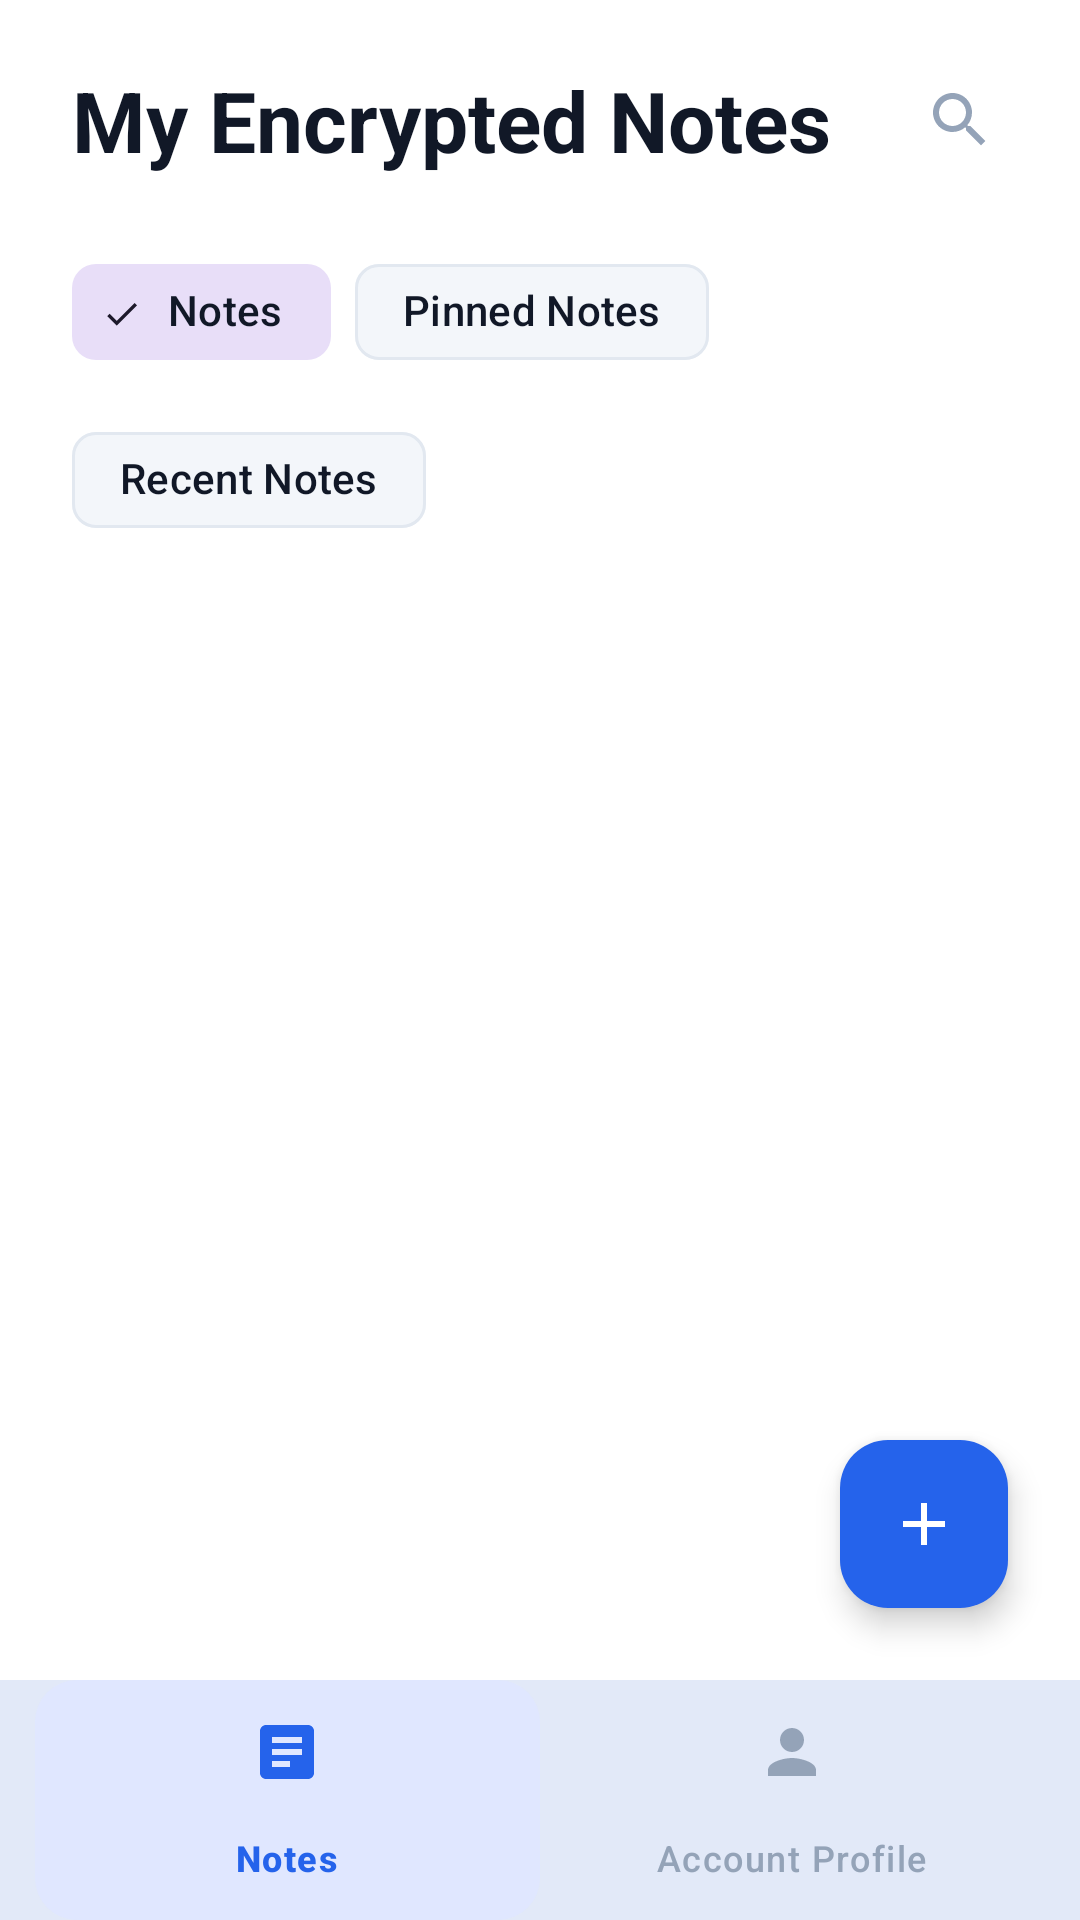

Layout XML and referenced resources for this Android screen:
<!-- AndroidManifest.xml: application theme Theme.SecureNotes -->
<!-- res/layout/activity_notes_list.xml -->
<?xml version="1.0" encoding="utf-8"?>
<androidx.constraintlayout.widget.ConstraintLayout xmlns:android="http://schemas.android.com/apk/res/android"
    xmlns:app="http://schemas.android.com/apk/res-auto"
    xmlns:tools="http://schemas.android.com/tools"
    android:id="@+id/mainNotesList"
    android:layout_width="match_parent"
    android:layout_height="match_parent"
    android:background="@color/colorBackground"
    tools:context=".activities.NotesListActivity">

    
    <LinearLayout
        android:id="@+id/toolbarNotes"
        android:layout_width="match_parent"
        android:layout_height="wrap_content"
        android:gravity="center_vertical"
        android:orientation="horizontal"
        android:padding="@dimen/spacing_medium"
        app:layout_constraintTop_toTopOf="parent">

        <TextView
            android:layout_width="0dp"
            android:layout_height="wrap_content"
            android:layout_marginStart="@dimen/spacing_small"
            android:layout_weight="1"
            android:text="@string/title_my_notes"
            android:textColor="@color/colorTextPrimary"
            android:textSize="@dimen/text_size_heading"
            android:textStyle="bold" />

        <ImageButton
            android:id="@+id/btnSearchNotes"
            android:layout_width="@dimen/min_touch_target_size"
            android:layout_height="@dimen/min_touch_target_size"
            android:background="?attr/selectableItemBackgroundBorderless"
            android:contentDescription="@string/action_search"
            android:src="@drawable/ic_search"
            app:tint="@color/colorIconMuted" />

    </LinearLayout>

    
    <com.google.android.material.chip.ChipGroup
        android:id="@+id/chipGroupFilter"
        android:layout_width="match_parent"
        android:layout_height="wrap_content"
        android:paddingHorizontal="@dimen/spacing_large"
        app:layout_constraintTop_toBottomOf="@+id/toolbarNotes"
        app:singleSelection="true">

        <com.google.android.material.chip.Chip
            android:id="@+id/chipAll"
            style="@style/Widget.Material3.Chip.Filter"
            android:layout_width="wrap_content"
            android:layout_height="wrap_content"
            android:checked="true"
            android:text="@string/nav_notes"
            android:textColor="@color/colorTextPrimary" />

        <com.google.android.material.chip.Chip
            android:id="@+id/chipPinned"
            style="@style/Widget.Material3.Chip.Filter"
            android:layout_width="wrap_content"
            android:layout_height="wrap_content"
            android:text="@string/dashboard_section_pinned"
            android:textColor="@color/colorTextPrimary" />

        <com.google.android.material.chip.Chip
            android:id="@+id/chipRecent"
            style="@style/Widget.Material3.Chip.Filter"
            android:layout_width="wrap_content"
            android:layout_height="wrap_content"
            android:text="@string/dashboard_section_recent"
            android:textColor="@color/colorTextPrimary" />

    </com.google.android.material.chip.ChipGroup>

    
    <androidx.recyclerview.widget.RecyclerView
        android:id="@+id/rvAllNotes"
        android:layout_width="match_parent"
        android:layout_height="0dp"
        android:layout_marginTop="@dimen/spacing_small"
        android:paddingHorizontal="@dimen/spacing_large"
        app:layoutManager="androidx.recyclerview.widget.LinearLayoutManager"
        app:layout_constraintBottom_toTopOf="@+id/bottomNavNotes"
        app:layout_constraintTop_toBottomOf="@+id/chipGroupFilter"
        tools:listitem="@layout/item_note" />

    
    <include
        android:id="@+id/layoutEmptyStateNotes"
        layout="@layout/layout_empty_state"
        android:layout_width="match_parent"
        android:layout_height="wrap_content"
        android:visibility="gone"
        app:layout_constraintBottom_toTopOf="@+id/bottomNavNotes"
        app:layout_constraintTop_toBottomOf="@+id/chipGroupFilter" />

    
    <com.google.android.material.floatingactionbutton.FloatingActionButton
        android:id="@+id/fabNotesListCreate"
        android:layout_width="wrap_content"
        android:layout_height="wrap_content"
        android:layout_marginEnd="@dimen/spacing_large"
        android:layout_marginBottom="@dimen/spacing_large"
        android:contentDescription="@string/cd_add_note"
        android:src="@drawable/ic_add"
        app:backgroundTint="@color/colorAccentPrimary"
        app:layout_constraintBottom_toTopOf="@+id/bottomNavNotes"
        app:layout_constraintEnd_toEndOf="parent"
        app:tint="@color/colorOnPrimary" />

    
    <com.google.android.material.bottomnavigation.BottomNavigationView
        android:id="@+id/bottomNavNotes"
        android:layout_width="match_parent"
        android:layout_height="wrap_content"
        android:background="@color/colorCardSurface"
        app:itemIconTint="@color/bottom_nav_item_tint"
        app:itemTextColor="@color/bottom_nav_item_tint"
        app:itemBackground="@drawable/bottom_nav_item_background"
        app:layout_constraintBottom_toBottomOf="parent"
        app:menu="@menu/bottom_nav_menu" />

</androidx.constraintlayout.widget.ConstraintLayout>
<!-- res/layout/item_note.xml (included above) -->
<?xml version="1.0" encoding="utf-8"?>
<com.google.android.material.card.MaterialCardView xmlns:android="http://schemas.android.com/apk/res/android"
    xmlns:app="http://schemas.android.com/apk/res-auto"
    android:id="@+id/cardNoteItem"
    style="@style/Widget.SecureNotes.CardView"
    android:layout_width="match_parent"
    android:layout_height="wrap_content"
    android:layout_marginBottom="@dimen/spacing_small"
    android:clickable="true"
    android:focusable="true">

    <androidx.constraintlayout.widget.ConstraintLayout
        android:layout_width="match_parent"
        android:layout_height="wrap_content"
        android:padding="@dimen/spacing_medium">

        <ImageButton
            android:id="@+id/ivPinIndicator"
            android:layout_width="@dimen/min_touch_target_size"
            android:layout_height="@dimen/min_touch_target_size"
            android:background="?attr/selectableItemBackgroundBorderless"
            android:contentDescription="@string/action_pin_note"
            android:focusable="true"
            android:padding="@dimen/spacing_small"
            android:src="@drawable/ic_pin"
            android:visibility="visible"
            app:layout_constraintStart_toStartOf="parent"
            app:layout_constraintTop_toTopOf="parent"
            app:tint="@color/colorHighlight" />

        <TextView
            android:id="@+id/tvNoteTitle"
            android:layout_width="0dp"
            android:layout_height="wrap_content"
            android:layout_marginStart="@dimen/spacing_small"
            android:layout_marginEnd="@dimen/spacing_small"
            android:ellipsize="end"
            android:maxLines="1"
            android:text="@string/label_note_title"
            android:textColor="@color/colorTextPrimary"
            android:textSize="@dimen/text_size_subheading"
            android:textStyle="bold"
            app:layout_constraintEnd_toStartOf="@+id/ivLockBadge"
            app:layout_constraintStart_toEndOf="@+id/ivPinIndicator"
            app:layout_constraintTop_toTopOf="parent" />

        <ImageView
            android:id="@+id/ivLockBadge"
            android:layout_width="@dimen/icon_size_small"
            android:layout_height="@dimen/icon_size_small"
            android:contentDescription="@string/indicator_encrypted"
            android:src="@drawable/ic_lock_shield"
            app:layout_constraintEnd_toEndOf="parent"
            app:layout_constraintTop_toTopOf="parent"
            app:tint="@color/colorAccentPrimary" />

        <TextView
            android:id="@+id/tvNotePreview"
            android:layout_width="0dp"
            android:layout_height="wrap_content"
            android:layout_marginTop="@dimen/spacing_small"
            android:ellipsize="end"
            android:maxLines="2"
            android:text="@string/hint_note_content"
            android:textColor="@color/colorTextSecondary"
            android:textSize="@dimen/text_size_body_secondary"
            app:layout_constraintEnd_toEndOf="parent"
            app:layout_constraintStart_toStartOf="parent"
            app:layout_constraintTop_toBottomOf="@+id/tvNoteTitle" />

        <TextView
            android:id="@+id/tvNoteDate"
            android:layout_width="wrap_content"
            android:layout_height="wrap_content"
            android:layout_marginTop="@dimen/spacing_medium"
            android:text="@string/indicator_edited"
            android:textColor="@color/colorIconMuted"
            android:textSize="@dimen/text_size_caption"
            app:layout_constraintStart_toStartOf="parent"
            app:layout_constraintTop_toBottomOf="@+id/tvNotePreview" />

        <TextView
            android:id="@+id/tvEncryptionStatus"
            android:layout_width="wrap_content"
            android:layout_height="wrap_content"
            android:layout_marginTop="@dimen/spacing_medium"
            android:text="@string/indicator_encrypted"
            android:textColor="@color/colorAccentPrimary"
            android:textSize="@dimen/text_size_caption"
            android:textStyle="italic"
            app:layout_constraintEnd_toEndOf="parent"
            app:layout_constraintTop_toBottomOf="@+id/tvNotePreview" />

    </androidx.constraintlayout.widget.ConstraintLayout>

</com.google.android.material.card.MaterialCardView>
<!-- res/layout/layout_empty_state.xml (included above) -->
<?xml version="1.0" encoding="utf-8"?>
<LinearLayout xmlns:android="http://schemas.android.com/apk/res/android"
    xmlns:app="http://schemas.android.com/apk/res-auto"
    android:id="@+id/layoutEmptyState"
    android:layout_width="match_parent"
    android:layout_height="wrap_content"
    android:gravity="center"
    android:orientation="vertical"
    android:padding="@dimen/spacing_xlarge">

    <ImageView
        android:id="@+id/ivEmptyIcon"
        android:layout_width="@dimen/icon_size_xlarge"
        android:layout_height="@dimen/icon_size_xlarge"
        android:contentDescription="@string/state_empty_notes_title"
        android:src="@drawable/ic_notes"
        app:tint="@color/colorIconMuted" />

    <TextView
        android:id="@+id/tvEmptyTitle"
        android:layout_width="wrap_content"
        android:layout_height="wrap_content"
        android:layout_marginTop="@dimen/spacing_medium"
        android:text="@string/state_empty_notes_title"
        android:textColor="@color/colorTextPrimary"
        android:textSize="@dimen/text_size_subheading"
        android:textStyle="bold" />

    <TextView
        android:id="@+id/tvEmptyMessage"
        android:layout_width="wrap_content"
        android:layout_height="wrap_content"
        android:layout_marginTop="@dimen/spacing_small"
        android:gravity="center"
        android:text="@string/state_empty_notes"
        android:textColor="@color/colorTextSecondary"
        android:textSize="@dimen/text_size_body_secondary" />

</LinearLayout>
<!-- resources referenced by this layout -->
<resources>
  <color name="colorAccentPrimary">#2563EB</color>
  <color name="colorBackground">#FFFFFF</color>
  <color name="colorCardSurface">#F3F6FA</color>
  <color name="colorHighlight">#2DD4BF</color>
  <color name="colorIconMuted">#94A3B8</color>
  <color name="colorOnPrimary">#FFFFFF</color>
  <color name="colorTextPrimary">#111827</color>
  <color name="colorTextSecondary">#64748B</color>
  <dimen name="icon_size_small">18dp</dimen>
  <dimen name="icon_size_xlarge">64dp</dimen>
  <dimen name="min_touch_target_size">48dp</dimen>
  <dimen name="spacing_large">24dp</dimen>
  <dimen name="spacing_medium">16dp</dimen>
  <dimen name="spacing_small">8dp</dimen>
  <dimen name="spacing_xlarge">32dp</dimen>
  <dimen name="text_size_body_secondary">14sp</dimen>
  <dimen name="text_size_caption">12sp</dimen>
  <dimen name="text_size_heading">28sp</dimen>
  <dimen name="text_size_subheading">18sp</dimen>
  <!-- drawable ic_add (drawable) -->
  <?xml version="1.0" encoding="utf-8"?>
  <vector xmlns:android="http://schemas.android.com/apk/res/android"
      android:width="24dp"
      android:height="24dp"
      android:viewportWidth="24"
      android:viewportHeight="24">
      <path
          android:fillColor="@color/colorOnPrimary"
          android:pathData="M19,13h-6v6h-2v-6H5v-2h6V5h2v6h6v2z" />
  </vector>
  <!-- drawable ic_pin (drawable) -->
  <?xml version="1.0" encoding="utf-8"?>
  <vector xmlns:android="http://schemas.android.com/apk/res/android"
      android:width="24dp"
      android:height="24dp"
      android:viewportWidth="24"
      android:viewportHeight="24">
      <path
          android:fillColor="@color/colorHighlight"
          android:pathData="M16,12V4h1V2H7v2h1v8l-2,2v2h5.2v6h1.6v-6H18v-2l-2,-2z" />
  </vector>
  <string name="action_pin_note">Pin thought</string>
  <string name="action_search">Search notes…</string>
  <string name="cd_add_note">Create new encrypted note</string>
  <string name="dashboard_section_pinned">Pinned Notes</string>
  <string name="dashboard_section_recent">Recent Notes</string>
  <string name="hint_note_content">Start writing securely…</string>
  <string name="indicator_edited">Last edited: 2 mins ago</string>
  <string name="indicator_encrypted">AES-256 Protected</string>
  <string name="label_note_title">Untitled note</string>
  <string name="nav_notes">Notes</string>
  <string name="state_empty_notes">Your vault is empty. Create your first encrypted note by tapping the button below.</string>
  <string name="state_empty_notes_title">No Encrypted Notes</string>
  <string name="title_my_notes">My Encrypted Notes</string>
  <style name="Widget.SecureNotes.CardView" parent="Widget.Material3.CardView.Elevated">
          <item name="cardBackgroundColor">@color/colorCardSurface</item>
          <item name="cardCornerRadius">@dimen/card_corner_radius</item>
          <item name="cardElevation">@dimen/card_elevation</item>
          <item name="strokeColor">@color/colorBorder</item>
          <item name="strokeWidth">@dimen/card_stroke_width</item>
      </style>
  <style name="Theme.SecureNotes" parent="Base.Theme.SecureNotes" />
  <color name="colorNavSelected">#E0E7FF</color>
  <dimen name="button_corner_radius">14dp</dimen>
  <color name="transparent">#00000000</color>
  <dimen name="card_corner_radius">18dp</dimen>
  <dimen name="card_elevation">1dp</dimen>
  <color name="colorBorder">#E2E8F0</color>
  <dimen name="card_stroke_width">1dp</dimen>
  <color name="colorAccentSecondary">#1D4ED8</color>
  <color name="colorError">#DC2626</color>
  <color name="colorOnSurface">#111827</color>
  <color name="colorElevatedSurface">#E0E7FF</color>
  <style name="Widget.SecureNotes.Button" parent="Widget.Material3.Button">
          <item name="cornerRadius">@dimen/button_corner_radius</item>
          <item name="android:minHeight">@dimen/min_touch_target_size</item>
          <item name="android:textSize">@dimen/text_size_body</item>
      </style>
  <dimen name="text_size_body">16sp</dimen>
</resources>
